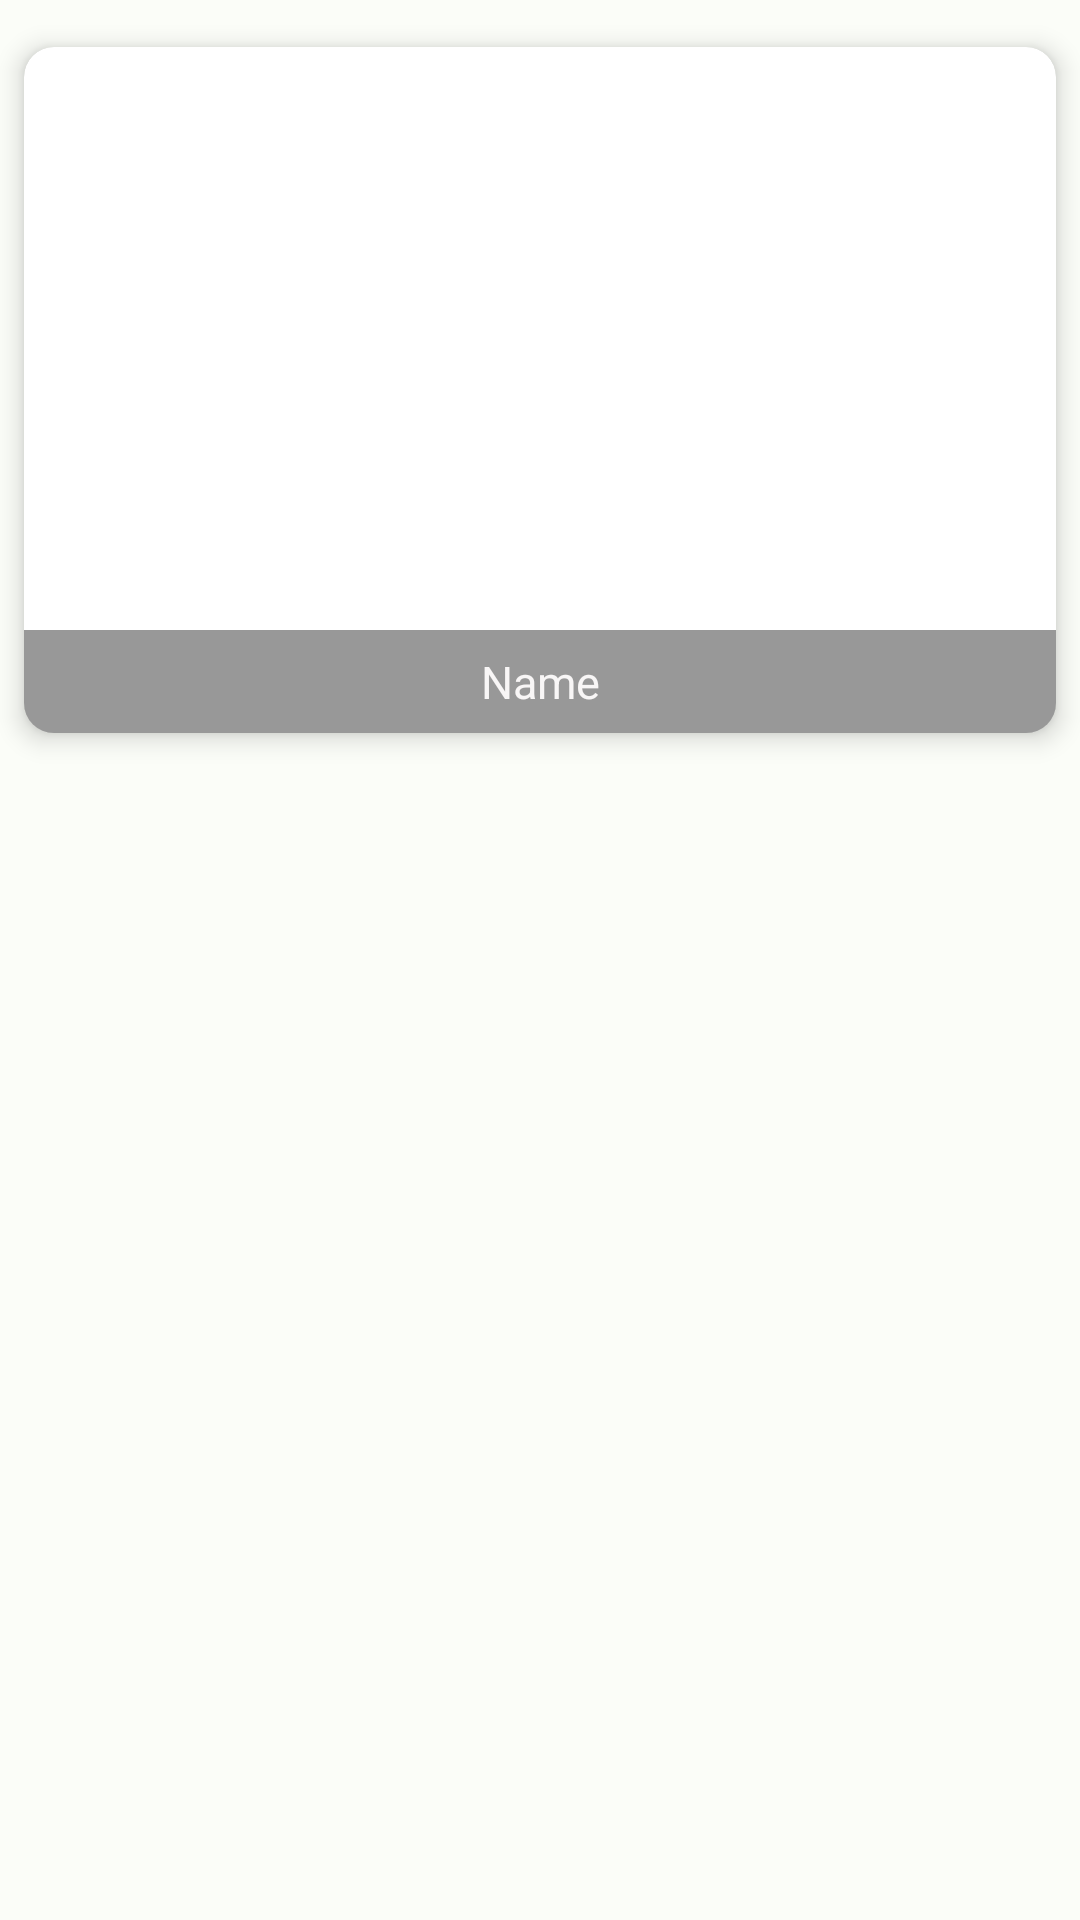

Here is an Android app screen rendered from its layout file. Give the layout XML and the strings, colors and styles it references.
<!-- AndroidManifest.xml: application theme Theme.VoyagePlus -->
<!-- res/layout/plus_visites.xml -->
<?xml version="1.0" encoding="utf-8"?>
<RelativeLayout xmlns:android="http://schemas.android.com/apk/res/android"
    xmlns:app="http://schemas.android.com/apk/res-auto"
    xmlns:tools="http://schemas.android.com/tools"
    android:layout_width="wrap_content"
    android:layout_height="wrap_content"
    android:orientation="vertical"
    android:paddingTop="5dp">

    <androidx.cardview.widget.CardView
        android:id="@+id/vieweditem_card"
        android:layout_width="match_parent"
        android:layout_height="250dp"
        android:foreground="?attr/selectableItemBackground"
        app:cardCornerRadius="10dp"
        app:cardElevation="5dp"
        app:cardUseCompatPadding="true">

        <RelativeLayout
            android:layout_width="match_parent"
            android:layout_height="match_parent">

            <ImageView
                android:id="@+id/vieweditem_img"
                android:layout_width="match_parent"
                android:layout_height="match_parent"
                android:scaleType="centerCrop"
                android:background="@drawable/gradient"
                tools:ignore="ContentDescription" />

            <TextView
                android:id="@+id/vieweditem_name"
                android:layout_width="match_parent"
                android:layout_height="wrap_content"
                android:layout_alignParentBottom="true"
                android:background="@color/trans_black"
                android:gravity="center"
                android:padding="7dp"
                android:text="Name"
                android:textColor="@color/third_white"
                android:textSize="15sp" />

        </RelativeLayout>

    </androidx.cardview.widget.CardView>

</RelativeLayout>
<!-- resources referenced by this layout -->
<resources>
  <color name="third_white">#F8F6F6</color>
  <color name="trans_black">#6B0B0B0B</color>
  <color name="md_theme_light_primary">#006D3D</color>
  <color name="md_theme_light_onPrimary">#FFFFFF</color>
  <color name="md_theme_light_primaryContainer">#97F7B7</color>
  <color name="md_theme_light_onPrimaryContainer">#00210F</color>
  <color name="md_theme_light_secondary">#4F6354</color>
  <color name="md_theme_light_onSecondary">#FFFFFF</color>
  <color name="md_theme_light_secondaryContainer">#D2E8D4</color>
  <color name="md_theme_light_onSecondaryContainer">#0D1F13</color>
  <color name="md_theme_light_tertiary">#3B6470</color>
  <color name="md_theme_light_onTertiary">#FFFFFF</color>
  <color name="md_theme_light_tertiaryContainer">#BEEAF7</color>
  <color name="md_theme_light_onTertiaryContainer">#001F26</color>
  <color name="md_theme_light_error">#BA1A1A</color>
  <color name="md_theme_light_errorContainer">#FFDAD6</color>
  <color name="md_theme_light_onError">#FFFFFF</color>
  <color name="md_theme_light_onErrorContainer">#410002</color>
  <color name="md_theme_light_background">#FBFDF8</color>
  <color name="md_theme_light_onBackground">#191C1A</color>
  <color name="md_theme_light_surface">#FBFDF8</color>
  <color name="md_theme_light_onSurface">#191C1A</color>
  <color name="md_theme_light_surfaceVariant">#DCE5DB</color>
  <color name="md_theme_light_onSurfaceVariant">#414942</color>
  <color name="md_theme_light_outline">#717971</color>
  <color name="md_theme_light_inverseOnSurface">#F0F1EC</color>
  <color name="md_theme_light_inverseSurface">#2E312E</color>
  <color name="md_theme_light_inversePrimary">#7BDA9C</color>
</resources>
